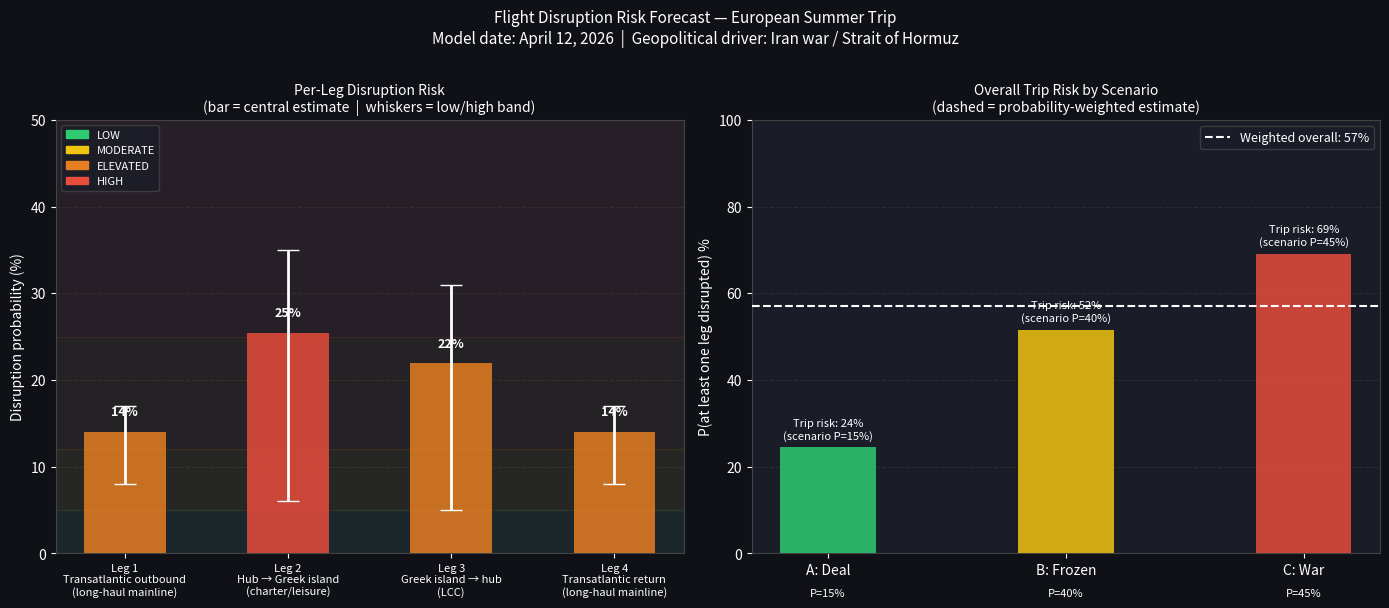

Write the Python code that produced this figure. (Note: this script raises an exception after producing the figure.)
"""
Trip Cancellation Risk Forecast Model
======================================
Four-leg European summer trip — fuel/geopolitical disruption analysis.
Itinerary details are stored in itinerary_private.py (gitignored).

Model Last Updated: April 23, 2026

─── CHANGELOG ──────────────────────────────────────────────────────────────
v1  Apr  8: Initial model. Ceasefire announced; oil -15% to ~$95.
            Scenario C (breakdown) at 45%. Overall trip risk: 31.9%.

v2  Apr 12: Pakistan peace talks FAILED. US Naval blockade ordered.
            Oil +7% to ~$101. LH pilot strike Apr 13-14. Scenario C
            raised to 65%. Overall trip risk: 53.4%.

v3  Apr 23: Trump extended ceasefire on Apr 22 (not collapsed).
            Iran seized 2 ships anyway — Hormuz still effectively
            closed (3 transits Apr 19). Oil $103. Jet fuel up 106%
            YoY to $188/barrel. Lufthansa Group cancels 20,000
            short-haul flights through Oct (120/day, full list due
            late Apr/May). LH+EW pilot strike Apr 16-17. Scenario B
            (frozen war) raised to 40%; C lowered to 45%.
            Overall trip risk: 55.1%.
─────────────────────────────────────────────────────────────────────────────
NOTE: No itinerary details (routes, airports, dates, flight numbers) are
stored in this file. See itinerary_private.py (gitignored) for booking info.
"""

from dataclasses import dataclass
from typing import NamedTuple
import matplotlib
matplotlib.use("Agg")
import matplotlib.pyplot as plt
import matplotlib.patches as mpatches
import numpy as np

# ─────────────────────────────────────────────────────────────
# MARKET DATA (updated April 23, 2026)
# ─────────────────────────────────────────────────────────────

OIL_DATA = {
    "pre_war_brent":        67,    # $/barrel — Feb 2026 baseline
    "peak_brent":          126,    # $/barrel — pre-ceasefire peak
    "ceasefire_low":        94,    # $/barrel — Apr 8 post-ceasefire dip
    "current_brent":       103,    # $/barrel — Apr 23
    "jet_fuel_barrel":     188,    # $/barrel jet fuel — up 106.5% YoY
    "kerosene_pre_war":   0.50,    # $/liter
    "kerosene_current":   1.30,    # $/liter (up from $1.25)
}

PREDICTION_MARKETS = {
    # Estimates adjusted post-ceasefire-extension (Apr 23)
    "ceasefire_deal_by_june":  0.32,   # slight uptick — extension buys time
    "oil_hits_130_by_june":    0.61,   # down from 68% — war not resumed yet
    "ceasefire_by_year_end":   0.72,
}

AIRLINE_DATA = {
    "lh_fuel_hedged_pct":           0.80,   # 80% of 2026 fuel at pre-war prices
    "lh_flights_cancelled":        20_000,  # NEW: LH Group cancels 20k short-haul through Oct
    "lh_daily_cancellations":         120,  # 120/day through end of May
    "lh_new_hedging_suspended":      True,
    "lh_cabin_crew_strike_apr10":    True,
    "lh_pilot_strike_apr13_14":      True,
    "lh_ew_pilot_strike_apr16_17":   True,  # NEW: Eurowings also struck Apr 16-17
    "full_route_cut_list_due":    "Late April / Early May 2026",
    "kerosene_pct_of_eu_from_gulf": 0.40,
    "hormuz_vessels_stranded":        600,
    "hormuz_daily_transits":            3,  # dropped to 3 on Apr 19 (was 7)
    "iran_ships_seized_post_ext":       2,  # Iran seized 2 ships after ceasefire extended
}

# ─────────────────────────────────────────────────────────────
# SCENARIOS
# ─────────────────────────────────────────────────────────────

@dataclass
class Scenario:
    name: str
    short: str
    probability: float
    brent_june: float          # $/barrel forecast for trip month
    kerosene_june: float       # $/liter
    lh_capacity_cut: float     # Lufthansa mainline fleet reduction
    ew_capacity_cut: float     # Eurowings/LCC capacity reduction
    charter_capacity_cut: float  # Charter/leisure airline capacity reduction
    fuel_rationing_risk: float   # P(physical kerosene shortage at EU airports)
    lh_strike_risk: float        # P(Lufthansa mainline strike in trip month)
    # Per-leg disruption probabilities
    p_longhaul: float          # transatlantic mainline legs
    p_charter: float           # charter/leisure hub-to-island leg
    p_lcc: float               # LCC intra-EU leg

SCENARIOS = [
    Scenario(
        name="Scenario A — Ceasefire leads to permanent deal",
        short="A: Deal",
        probability=0.15,   # up from 0.12 — extension buys negotiating time
        brent_june=78,
        kerosene_june=0.72,
        lh_capacity_cut=0.02,   # some cuts already locked in
        ew_capacity_cut=0.03,
        charter_capacity_cut=0.02,
        fuel_rationing_risk=0.02,
        lh_strike_risk=0.06,
        p_longhaul=0.08,
        p_charter=0.06,
        p_lcc=0.05,
    ),
    Scenario(
        name="Scenario B — Frozen ceasefire, no resolution",
        short="B: Frozen",
        probability=0.40,   # up from 0.23 — this is essentially current reality
        brent_june=105,
        kerosene_june=1.30,
        lh_capacity_cut=0.08,   # 20k cuts already announced
        ew_capacity_cut=0.10,
        charter_capacity_cut=0.12,
        fuel_rationing_risk=0.20,
        lh_strike_risk=0.11,
        p_longhaul=0.13,
        p_charter=0.22,   # short-haul leisure routes in cut zone
        p_lcc=0.18,
    ),
    Scenario(
        name="Scenario C — Ceasefire collapses, active war resumes",
        short="C: War",
        probability=0.45,   # down from 0.65 — extension reduces near-term risk
        brent_june=126,
        kerosene_june=1.60,
        lh_capacity_cut=0.12,
        ew_capacity_cut=0.20,
        charter_capacity_cut=0.28,
        fuel_rationing_risk=0.48,
        lh_strike_risk=0.15,
        p_longhaul=0.17,
        p_charter=0.35,
        p_lcc=0.31,
    ),
]

# ─────────────────────────────────────────────────────────────
# FLIGHT LEGS  — abstract types only, no itinerary details
# ─────────────────────────────────────────────────────────────

class Leg(NamedTuple):
    label: str
    leg_type: str   # "longhaul" | "charter" | "lcc"

LEGS = [
    Leg("Leg 1\nTransatlantic outbound\n(long-haul mainline)",  "longhaul"),
    Leg("Leg 2\nHub → Greek island\n(charter/leisure)",         "charter"),
    Leg("Leg 3\nGreek island → hub\n(LCC)",                     "lcc"),
    Leg("Leg 4\nTransatlantic return\n(long-haul mainline)",    "longhaul"),
]

# ─────────────────────────────────────────────────────────────
# CALCULATIONS
# ─────────────────────────────────────────────────────────────

def leg_p(leg: Leg, scenario: Scenario) -> float:
    return {"longhaul": scenario.p_longhaul,
            "charter":  scenario.p_charter,
            "lcc":      scenario.p_lcc}[leg.leg_type]

def weighted_p(leg: Leg) -> float:
    return sum(s.probability * leg_p(leg, s) for s in SCENARIOS)

def low_p(leg: Leg) -> float:
    """Best-case: Scenario A probability applied to all scenarios."""
    return leg_p(leg, SCENARIOS[0])

def high_p(leg: Leg) -> float:
    """Worst-case: Scenario C probability."""
    return leg_p(leg, SCENARIOS[2])

def trip_risk(probs):
    p_ok = 1.0
    for p in probs:
        p_ok *= (1 - p)
    return 1 - p_ok

def expected_brent():
    return sum(s.probability * s.brent_june for s in SCENARIOS)

def classify(p: float) -> str:
    if p < 0.05:  return "LOW"
    if p < 0.12:  return "MODERATE"
    if p < 0.25:  return "ELEVATED"
    return "HIGH"

# ─────────────────────────────────────────────────────────────
# CHART — probability bands per leg + oil price scenarios
# ─────────────────────────────────────────────────────────────

RISK_COLORS = {
    "LOW":      "#2ecc71",
    "MODERATE": "#f1c40f",
    "ELEVATED": "#e67e22",
    "HIGH":     "#e74c3c",
}

def make_chart(output_path="trip_risk_chart.png"):
    fig, (ax1, ax2) = plt.subplots(1, 2, figsize=(14, 6))
    fig.patch.set_facecolor("#0f1117")
    for ax in (ax1, ax2):
        ax.set_facecolor("#1a1d27")
        ax.tick_params(colors="white")
        ax.xaxis.label.set_color("white")
        ax.yaxis.label.set_color("white")
        ax.title.set_color("white")
        for spine in ax.spines.values():
            spine.set_edgecolor("#444")

    # ── Chart 1: Per-leg disruption probability bands ─────────────────────
    labels = [l.label for l in LEGS]
    central = [weighted_p(l) * 100 for l in LEGS]
    low     = [low_p(l)      * 100 for l in LEGS]
    high    = [high_p(l)     * 100 for l in LEGS]

    x = np.arange(len(LEGS))
    bar_colors = [RISK_COLORS[classify(weighted_p(l))] for l in LEGS]

    bars = ax1.bar(x, central, color=bar_colors, alpha=0.85, zorder=3, width=0.5)
    ax1.errorbar(x, central,
                 yerr=[np.array(central) - np.array(low),
                       np.array(high) - np.array(central)],
                 fmt="none", color="white", capsize=8, linewidth=2, zorder=4)

    ax1.set_xticks(x)
    ax1.set_xticklabels(labels, fontsize=8, color="white")
    ax1.set_ylabel("Disruption probability (%)", color="white")
    ax1.set_title("Per-Leg Disruption Risk\n(bar = central estimate  |  whiskers = low/high band)",
                  color="white", fontsize=10)
    ax1.set_ylim(0, 50)
    ax1.yaxis.grid(True, color="#333", linestyle="--", alpha=0.7, zorder=0)
    ax1.set_axisbelow(True)

    for bar, c, lo, hi in zip(bars, central, low, high):
        ax1.text(bar.get_x() + bar.get_width() / 2, bar.get_height() + 1.5,
                 f"{c:.0f}%", ha="center", va="bottom", color="white",
                 fontsize=9, fontweight="bold")

    # Risk zone bands
    for ymin, ymax, label, alpha in [(0, 5, "LOW", 0.06),
                                      (5, 12, "MODERATE", 0.06),
                                      (12, 25, "ELEVATED", 0.06),
                                      (25, 50, "HIGH", 0.06)]:
        ax1.axhspan(ymin, ymax,
                    color=RISK_COLORS[label], alpha=alpha, zorder=1)

    legend_patches = [mpatches.Patch(color=v, label=k)
                      for k, v in RISK_COLORS.items()]
    ax1.legend(handles=legend_patches, loc="upper left",
               facecolor="#1a1d27", labelcolor="white", fontsize=8,
               edgecolor="#444")

    # ── Chart 2: Overall trip risk across scenarios ───────────────────────
    scenario_labels = [s.short for s in SCENARIOS]
    scenario_probs  = [s.probability * 100 for s in SCENARIOS]

    # Per-scenario trip risk (all legs)
    trip_risks = []
    for s in SCENARIOS:
        ps = [leg_p(l, s) for l in LEGS]
        trip_risks.append(trip_risk(ps) * 100)

    s_colors = ["#2ecc71", "#f1c40f", "#e74c3c"]
    bars2 = ax2.bar(scenario_labels, trip_risks, color=s_colors,
                    alpha=0.85, zorder=3, width=0.4)

    # Weighted overall risk line
    overall = trip_risk([weighted_p(l) for l in LEGS]) * 100
    ax2.axhline(overall, color="white", linestyle="--", linewidth=1.5,
                label=f"Weighted overall: {overall:.0f}%", zorder=4)

    ax2.set_ylabel("P(at least one leg disrupted) %", color="white")
    ax2.set_title("Overall Trip Risk by Scenario\n(dashed = probability-weighted estimate)",
                  color="white", fontsize=10)
    ax2.set_ylim(0, 100)
    ax2.yaxis.grid(True, color="#333", linestyle="--", alpha=0.7, zorder=0)
    ax2.set_axisbelow(True)

    for bar, tr, sp in zip(bars2, trip_risks, scenario_probs):
        ax2.text(bar.get_x() + bar.get_width() / 2, bar.get_height() + 1.5,
                 f"Trip risk: {tr:.0f}%\n(scenario P={sp:.0f}%)",
                 ha="center", va="bottom", color="white", fontsize=8)

    ax2.legend(facecolor="#1a1d27", labelcolor="white",
               edgecolor="#444", fontsize=9)

    # Scenario probability annotations
    for bar, sp, sc in zip(bars2, scenario_probs, SCENARIOS):
        ax2.text(bar.get_x() + bar.get_width() / 2, -8,
                 f"P={sp:.0f}%", ha="center", va="top",
                 color="white", fontsize=8)

    fig.suptitle("Flight Disruption Risk Forecast — European Summer Trip\n"
                 "Model date: April 12, 2026  |  Geopolitical driver: Iran war / Strait of Hormuz",
                 color="white", fontsize=11, y=1.01)

    plt.tight_layout()
    plt.savefig(output_path, dpi=150, bbox_inches="tight",
                facecolor=fig.get_facecolor())
    plt.close()
    print(f"Chart saved → {output_path}")

# ─────────────────────────────────────────────────────────────
# TEXT REPORT
# ─────────────────────────────────────────────────────────────

def run_report():
    print("=" * 68)
    print("FLIGHT DISRUPTION RISK FORECAST  [v3 — April 23, 2026]")
    print("Four-leg European summer trip")
    print("=" * 68)

    print("\n[WHAT CHANGED SINCE APRIL 12]")
    print("-" * 68)
    events = [
        ("Apr 13-14", "LH pilot strike: 80-90% of mainline flights canceled"),
        ("Apr 16-17", "Second pilot strike — LH AND Eurowings both grounded"),
        ("Apr 18",    "Iran re-closes Hormuz after US refuses to lift port blockade"),
        ("Apr 19",    "Hormuz transits hit new low: 3 vessels (was 7, pre-war was 100+)"),
        ("Apr 21",    "Jet fuel hits $188/barrel — up 106.5% year-over-year"),
        ("Apr 22",    "Ceasefire deadline: Trump EXTENDS it (no collapse, but no deal)"),
        ("Apr 22",    "Iran seizes 2 ships in Hormuz hours after extension announced"),
        ("Apr 22",    "Lufthansa Group cancels 20,000 short-haul flights through Oct"),
        ("Apr 22",    "120 daily LH Group cancellations — full route list due late Apr/May"),
        ("Apr 23",    "Brent crude $103.38 — holding in ELEVATED band"),
    ]
    for date, note in events:
        print(f"  {date:<10} {note}")

    print("\n[1] SCENARIOS FOR TRIP MONTH (JUNE 2026)")
    print("-" * 68)
    for s in SCENARIOS:
        print(f"\n  {s.name}  (P = {s.probability:.0%})")
        print(f"    Brent forecast:        ${s.brent_june}/barrel")
        print(f"    Kerosene:              ${s.kerosene_june:.2f}/liter")
        print(f"    LH mainline cut:       {s.lh_capacity_cut:.0%}")
        print(f"    Eurowings/LCC cut:     {s.ew_capacity_cut:.0%}")
        print(f"    Charter/leisure cut:   {s.charter_capacity_cut:.0%}")
        print(f"    EU rationing risk:     {s.fuel_rationing_risk:.0%}")
        print(f"    LH strike risk:        {s.lh_strike_risk:.0%}")

    print(f"\n  Expected Brent (weighted): ${expected_brent():.0f}/barrel")

    print("\n[2] PER-LEG DISRUPTION RISK")
    print("-" * 68)
    all_central = []
    for leg in LEGS:
        c = weighted_p(leg)
        lo = low_p(leg)
        hi = high_p(leg)
        all_central.append(c)
        print(f"\n  {leg.label.replace(chr(10), ' | ')}")
        print(f"    Central estimate: {c:.1%}  [{classify(c)}]")
        print(f"    Low  (Scenario A): {lo:.1%}")
        print(f"    High (Scenario C): {hi:.1%}")

    print("\n[3] OVERALL TRIP RISK")
    print("-" * 68)
    overall = trip_risk(all_central)
    lo_overall = trip_risk([low_p(l) for l in LEGS])
    hi_overall = trip_risk([high_p(l) for l in LEGS])
    v1_risk = 0.319
    print(f"\n  Low  band (Scenario A):       {lo_overall:.1%}")
    print(f"  Central estimate (weighted):  {overall:.1%}  [{classify(overall)}]")
    print(f"  High band (Scenario C):       {hi_overall:.1%}")
    print(f"\n  Change vs. v1 (Apr 8):  {v1_risk:.1%} → {overall:.1%}  (+{overall-v1_risk:.1%})")

    print("\n[4] OIL PRICE TRIPWIRES")
    print("-" * 68)
    tripwires = [
        ("< $85",      "LOW",      "De-escalation underway — trip very likely fine"),
        ("$85-100",    "MODERATE", "Manageable; monitor closely"),
        ("$100-115",   "ELEVATED", "Capacity cuts likely — recheck all legs ← NOW"),
        ("$115-130",   "HIGH",     "Rationing risk real — build contingency plan"),
        ("> $130",     "CRITICAL", "European cancellations highly probable"),
    ]
    for band, level, note in tripwires:
        marker = "  ◄ YOU ARE HERE" if "100-115" in band else ""
        print(f"  Brent {band:<12}  [{level:<8}]  {note}{marker}")

    print("\n[5] KEY DATES AHEAD")
    print("-" * 68)
    dates = [
        ("Late Apr",   "Lufthansa full 20,000-cut route list published — CHECK IT"),
        ("Late Apr",   "Iran 3-5 day deadline to submit unified peace proposal"),
        ("May 1-15",   "Summer schedule lock-in window (Lufthansa Group)"),
        ("June 1",     "IATA summer peak — capacity effectively frozen"),
    ]
    for date, note in dates:
        print(f"  {date:<12}  {note}")

    print("\n[6] RECOMMENDATIONS")
    print("-" * 68)
    recs = [
        "URGENT: Check the Lufthansa Group full route cut list when published (late Apr).",
        "Leg 2 (charter/leisure, short-haul) is in the exact category being cut — act now.",
        "Leg 2 is NON-REFUNDABLE — if airline cancels, EU261/2004 applies (full refund).",
        "Leg 3 (LCC, intra-EU) — Eurowings struck twice; check route status weekly.",
        "Get 'cancel for any reason' (CFAR) travel insurance if not already done.",
        "Iran has 3-5 days to submit peace proposal — watch late April closely.",
        "Brent crossing $115 = seriously consider contingency options.",
        "Call airlines now — many waiving change fees during the fuel crisis.",
    ]
    for i, r in enumerate(recs, 1):
        print(f"  {i}. {r}")

    print("\n[SOURCES — April 13-23, 2026]")
    print("-" * 68)
    print("  Oil:           Oneindia, Fortune, Trading Economics (Apr 23)")
    print("  Ceasefire:     CNN, Time, NBC News, CFR, CBS News (Apr 21-22)")
    print("  Hormuz:        CNBC, Al Jazeera, NPR, Windward AI (Apr 18-22)")
    print("  Airlines:      Euronews, Brussels Signal, Live & Let's Fly (Apr 22)")
    print("  LH strikes:    Lufthansa Experts Irreg (Apr 16-17 announcement)")
    print("  Fuel prices:   Economy Class & Beyond, Young Research (Apr 22)")
    print("=" * 68)


if __name__ == "__main__":
    run_report()
    make_chart("trip-cancellation-forecast/trip_risk_chart.png")
